Run: headless pygame with SDL's dummy video driver; simulated clock (each Clock.tick advances the game by its frame time, no real sleeping); random seed 0; keys injected as events and as key.get_pressed() state; no mouse input.
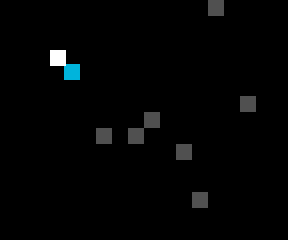
Frame 1 of 4 · flips 1–60 · no input
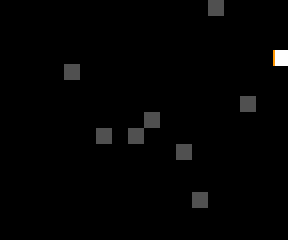
Frame 2 of 4 · flips 61–180 · tapped SPACE, RETURN · held RIGHT (→), D
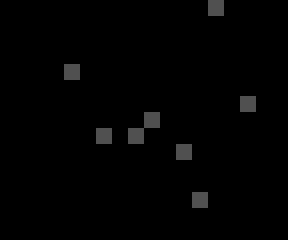
Frame 3 of 4 · flips 181–300 · held DOWN (↓), S
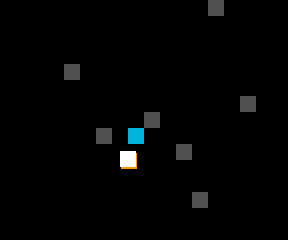
Frame 4 of 4 · flips 301–420 · held LEFT (←), A, UP (↑), W

The pygame program that drew these frames:

import time
import pygame, sys, random
import pygame._sdl2 as sdl2

WIDTH = 288
HEIGHT = 240
TILESIZE = 16
NEIGHBOR_OFFSETS_PLAYER = [(-1, 0), (-1, 1), (0, -1), (0, 0), (0, 1), (0, 2), (1, -1), (1, 0), (1, 1), (1, 2), (2, 0), (2, 1)]

class PhysicsEntity:
    def __init__(self, pos):
        self.pos = list(pos)
        self.speed = 2
        self.acc = 0.15
        self.dec = .88
        self.vel = [0, 0]
        self.change = [0, 0]
        self.collisions = {'top': False, 'bottom': False, 'right': False, 'left': False}
        self.prev_frm_pos = self.pos.copy()

    def rect(self, pos):
        return pygame.Rect(pos[0], pos[1], 16, 16)

    def update(self, tilemap, movement=(0, 0)):
        self.prev_frm_pos = self.pos.copy()
        self.collisions = {'top': False, 'bottom': False, 'right': False, 'left': False}

        # initiate movement
        if movement[0] > 0:
            self.vel[0] = self.acc
        if movement[0] < 0:
            self.vel[0] = -self.acc
        if movement[1] > 0:
            self.vel[1] = self.acc
        if movement[1] < 0:
            self.vel[1] = -self.acc

        # initiate stopping
        if movement[0] == 0:
            self.vel[0] = 0
        if movement[1] == 0:
            self.vel[1] = 0

        # limit speed
        self.change[0] += self.vel[0]
        if abs(self.change[0]) >= self.speed:
            self.change[0] = self.change[0] / abs(self.change[0]) * self.speed
        self.change[1] += self.vel[1]
        if abs(self.change[1]) >= self.speed:
            self.change[1] = self.change[1] / abs(self.change[1]) * self.speed

        # normalize diagonal speed
        mag = (self.change[0]**2 + self.change[1]**2)**0.5
        if mag >= self.speed:
            self.change[0] = (self.change[0] / mag) * self.speed
            self.change[1] = (self.change[1] / mag) * self.speed
        # print(mag)

        # decelerate
        if self.vel[0] == 0:
            self.change[0] *= self.dec
        if self.vel[1] == 0:
            self.change[1] *= self.dec

        # slowness threshold to zero
        if abs(self.change[0]) < 0.01:
            self.change[0] = 0
        if abs(self.change[1]) < 0.01:
            self.change[1] = 0

        # change position
        self.pos[0] += self.change[0]
        self.pos[1] += self.change[1]

        # collisions
        entity_rect = self.rect(self.pos)
        prev_ent_rect = self.rect(self.prev_frm_pos)
        for rect in tilemap.rects_around(self.pos):
            print('x')
            if entity_rect.colliderect(rect):
                if entity_rect.right >= rect.left >= prev_ent_rect.right:
                    entity_rect.right = rect.left
                    self.collisions['right'] = True
                    self.change[0] = 0
                    self.pos[0] = entity_rect.x
                if entity_rect.left <= rect.right <= prev_ent_rect.left:
                    entity_rect.left = rect.right
                    self.collisions['left'] = True
                    self.change[0] = 0
                    self.pos[0] = entity_rect.x

        entity_rect = self.rect(self.pos)
        prev_ent_rect = self.rect(self.prev_frm_pos)
        for rect in tilemap.rects_around(self.pos):
            print('y')
            if entity_rect.colliderect(rect):
                if entity_rect.bottom >= rect.top >= prev_ent_rect.bottom:
                    entity_rect.bottom = rect.top
                    self.collisions['bottom'] = True
                    self.change[1] = 0
                    self.pos[1] = entity_rect.y
                if entity_rect.top <= rect.bottom <= prev_ent_rect.top:
                    entity_rect.top = rect.bottom
                    self.collisions['top'] = True
                    self.change[1] = 0
                    self.pos[1] = entity_rect.y

        print(self.collisions)

    def render(self, surf):
        pygame.draw.rect(surf, (255, 150, 0), (self.prev_frm_pos[0], self.prev_frm_pos[1], TILESIZE, TILESIZE))
        pygame.draw.rect(surf, (255, 255, 255), (self.pos[0], self.pos[1], TILESIZE, TILESIZE))


class Block:
    def __init__(self, game, size, amt):
        self.game = game
        self.size = size
        self.amt = amt
        self.tilemap = {}
        self.tilemap_proximity = []
        self.prior_frame = self.tilemap.copy()

        for i in (self.random_pos()):
            self.tilemap[i[0], i[1]] = pygame.Rect(i[0] * TILESIZE, i[1] * TILESIZE, self.size[0], self.size[1])
        print(self.tilemap)

    def random_pos(self):
        random_pos = []
        for i in range(self.amt):
            random_pos.append((random.randrange(int(WIDTH // TILESIZE)), random.randrange(int(HEIGHT // TILESIZE))))
        print(random_pos)
        return random_pos

    def proximity(self, pos):
        tiles = []
        tile_pos = (int(pos[0] // TILESIZE), int(pos[1] // TILESIZE))
        for offset in NEIGHBOR_OFFSETS_PLAYER:
            check_pos = ((tile_pos[0] + offset[0]), (tile_pos[1] + offset[1]))
            if check_pos in self.tilemap.keys():
                tiles.append(self.tilemap[check_pos])
        return tiles

    def rects_around(self, pos):
        rects = []
        for tile in self.proximity(pos):
            self.tilemap_proximity.append(pygame.Rect(tile[0], tile[1], self.size[0], self.size[1]))
            rects.append(pygame.Rect(tile[0], tile[1], self.size[0], self.size[1]))
            print(rects)
        return rects


    def render(self, surf):
        for block in self.tilemap.values():
            pygame.draw.rect(surf, (80, 80, 80), block)
        for block in self.tilemap_proximity:
            pygame.draw.rect(surf, (0, 180, 220), block)
        # print(self.tilemap_proximity)
        self.tilemap_proximity = []

class Game:
    def __init__(self):
        pygame.init()
        self.clock = pygame.time.Clock()
        self.screen = pygame.display.set_mode((WIDTH, HEIGHT), flags=pygame.SCALED | pygame.HIDDEN)
        window =sdl2.Window.from_display_module()
        window.size = (WIDTH * 3, HEIGHT * 3)
        window.position = sdl2.WINDOWPOS_CENTERED
        window.show()

        self.player = PhysicsEntity((50, 50))
        self.movement = [False, False, False, False]
        self.dt = 1
        self.last_time = time.time()
        self.blocks = Block(self, (16, 16), 8)

    def run(self):
        while True:
            self.screen.fill((0, 0, 0))

            self.blocks.render(self.screen)

            self.player.update(self.blocks, [self.movement[1] - self.movement[0], self.movement[3] - self.movement[2]])
            self.player.render(self.screen)

            self.dt = (time.time() - self.last_time)
            self.last_time = time.time()

            # pygame.draw.rect(self.screen, (255, 255, 255), self.player)

            for event in pygame.event.get():
                if event.type == pygame.QUIT:
                    pygame.quit()
                    sys.exit()
                if event.type == pygame.KEYDOWN:
                    if event.key == pygame.K_a:
                        self.movement[0] = True
                    if event.key == pygame.K_d:
                        self.movement[1] = True
                    if event.key == pygame.K_w:
                        self.movement[2] = True
                    if event.key == pygame.K_s:
                        self.movement[3] = True
                if event.type == pygame.KEYUP:
                    if event.key == pygame.K_a:
                        self.movement[0] = False
                    if event.key == pygame.K_d:
                        self.movement[1] = False
                    if event.key == pygame.K_w:
                        self.movement[2] = False
                    if event.key == pygame.K_s:
                        self.movement[3] = False


            pygame.display.update()
            self.clock.tick(60)

if __name__ == '__main__':
    Game().run()
